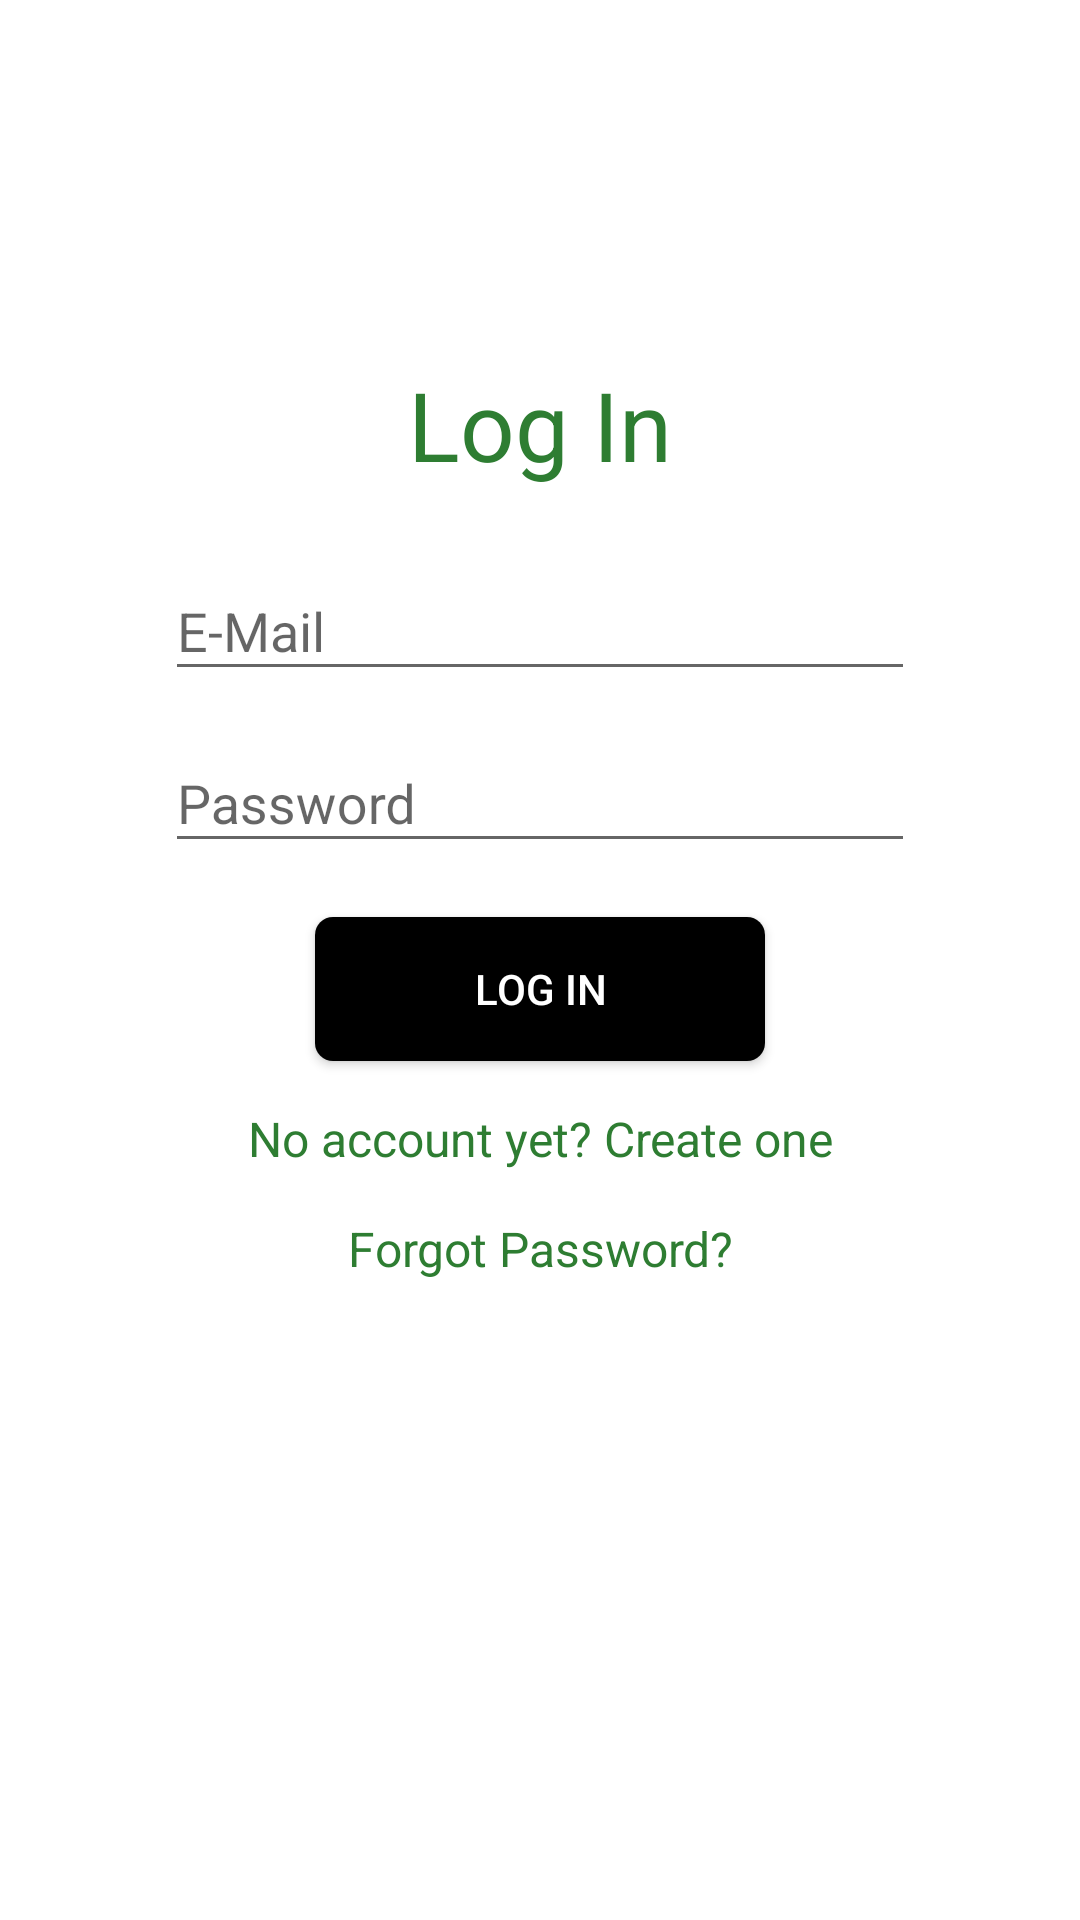

This screen was rendered from an Android layout file. Write that file and the resources it references.
<!-- AndroidManifest.xml: application theme AppTheme -->
<!-- res/layout/activity_login.xml -->
<android.support.constraint.ConstraintLayout
    xmlns:android="http://schemas.android.com/apk/res/android"
    xmlns:app="http://schemas.android.com/apk/res-auto"
    android:background="@color/white"
    android:layout_gravity="center"
    android:layout_width="match_parent"
    android:layout_height="match_parent">

    
    
    
    
    
    
    
    

    
    
    
    
    
    
    

    

    
    
    
    
    
    
    
    
    
    
    

    <TextView
        android:id="@+id/title"
        android:layout_width="wrap_content"
        android:layout_height="wrap_content"
        android:layout_marginEnd="8dp"
        android:layout_marginStart="8dp"
        android:layout_marginTop="100dp"
        android:paddingTop="120dp"
        android:text="@string/login"
        android:textColor="@color/green"
        android:textSize="32sp"
        app:layout_constraintEnd_toEndOf="parent"
        app:layout_constraintStart_toStartOf="parent"
        />

    <android.support.design.widget.TextInputLayout
        android:id="@+id/til_email"
        android:layout_width="250dp"
        android:layout_height="wrap_content"
        android:layout_marginEnd="8dp"
        android:layout_marginStart="8dp"
        android:layout_marginTop="15dp"
        app:layout_constraintEnd_toEndOf="parent"
        app:layout_constraintStart_toStartOf="parent"
        app:layout_constraintTop_toBottomOf="@+id/title">

        <android.support.design.widget.TextInputEditText
            android:id="@+id/email"
            android:layout_width="match_parent"
            android:layout_height="wrap_content"
            android:inputType="textEmailAddress"
            android:hint="@string/email_hint" />
    </android.support.design.widget.TextInputLayout>

    <android.support.design.widget.TextInputLayout
        android:id="@+id/til_password"
        android:layout_width="250dp"
        android:layout_height="wrap_content"
        android:layout_marginEnd="8dp"
        android:layout_marginStart="8dp"
        android:layout_marginTop="5dp"
        app:layout_constraintEnd_toEndOf="parent"
        app:layout_constraintStart_toStartOf="parent"
        app:layout_constraintTop_toBottomOf="@+id/til_email">

        <android.support.design.widget.TextInputEditText
            android:id="@+id/password"
            android:layout_width="match_parent"
            android:layout_height="wrap_content"
            android:inputType="textPassword"
            android:hint="@string/password_hint" />
    </android.support.design.widget.TextInputLayout>


    <Button
        android:id="@+id/btn_login"
        android:layout_width="150dp"
        android:layout_height="wrap_content"
        android:layout_marginEnd="8dp"
        android:layout_marginStart="8dp"
        android:layout_marginTop="18dp"
        android:text="@string/login"
        android:textColor="@color/white"
        android:background="@drawable/bg_button_rounded"
        app:layout_constraintEnd_toEndOf="parent"
        app:layout_constraintStart_toStartOf="parent"
        app:layout_constraintTop_toBottomOf="@+id/til_password" />

    <TextView
        android:id="@+id/link_signup"
        android:layout_width="fill_parent"
        android:layout_height="wrap_content"
        android:layout_marginBottom="24dp"
        android:layout_marginTop="15dp"
        android:gravity="center"
        android:textColor="@color/green"
        android:text="@string/signuplink"
        android:textSize="16sp"
        app:layout_constraintTop_toBottomOf="@+id/btn_login"/>

    <TextView
        android:id="@+id/link_forgotpassword"
        android:layout_width="fill_parent"
        android:layout_height="wrap_content"
        android:layout_marginBottom="24dp"
        android:layout_marginTop="15dp"
        android:gravity="center"
        android:textColor="@color/green"
        android:text="@string/forgotpasswordlink"
        android:textSize="16sp"
        app:layout_constraintTop_toBottomOf="@+id/link_signup"/>

    
    
    
    
    
    
    
    
    
    
    
    
    
    

</android.support.constraint.ConstraintLayout>
<!-- resources referenced by this layout -->
<resources>
  <color name="colorPrimary">#3F51B5</color>
  <color name="green">#2E7D32</color>
  <color name="white">#ffffff</color>
  <!-- drawable bg_button_rounded (drawable) -->
  <?xml version="1.0" encoding="utf-8"?>
  <shape
      xmlns:android="http://schemas.android.com/apk/res/android"
      android:shape="rectangle">
  
      
      <solid
          android:color="@color/black" >
      </solid>
  
      
      <padding
          android:left="5dp"
          android:top="5dp"
          android:right="5dp"
          android:bottom="5dp"    >
      </padding>
  
      
      <corners
          android:radius="6dp"   >
      </corners>
  
  </shape>
  <!-- mipmap download: jpg bitmap (mipmap-hdpi, 5558 bytes) -->
  <string name="app_name">MyDairyFarm</string>
  <string name="email_hint">E-Mail</string>
  <string name="forgotpasswordlink">"Forgot Password?"</string>
  <string name="login">Log In</string>
  <string name="password_hint">Password</string>
  <string name="signuplink">"No account yet? Create one"</string>
  <style name="AppTheme" parent="Theme.AppCompat.Light.DarkActionBar">
          
          <item name="colorPrimary">@color/black</item>
          <item name="colorPrimaryDark">@color/black</item>
          <item name="colorAccent">@color/green</item>
          <item name="windowActionBar">false</item>
          <item name="windowNoTitle">true</item>
      </style>
  <color name="black">#000000</color>
</resources>
